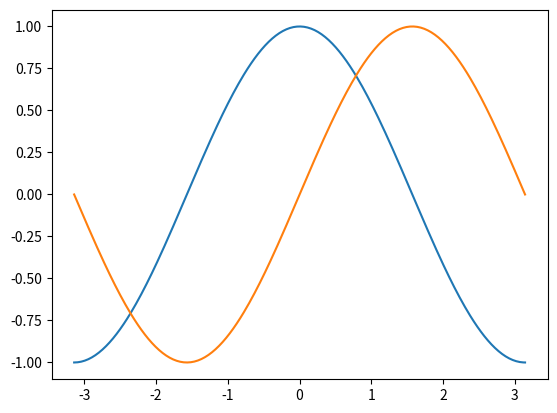
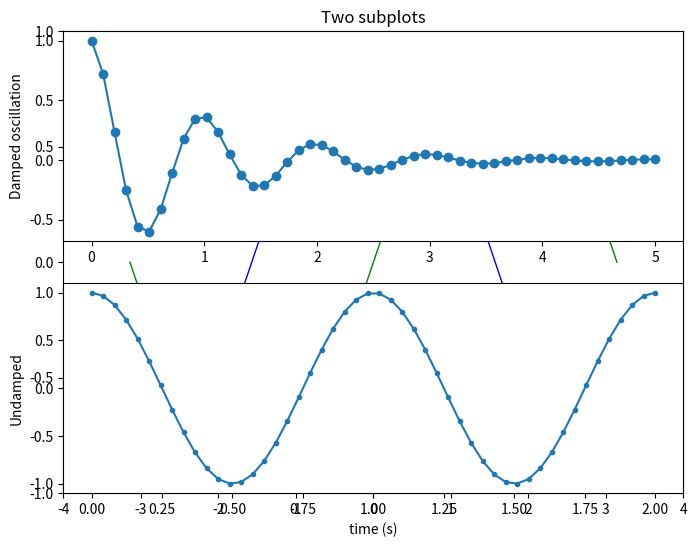

Reproduce these figures in Python, in order. (Note: this script raises an exception after producing the figures.)
# this magic keywork works only on notebooks
%matplotlib inline

import matplotlib.pyplot as plt
import numpy as np

X = np.linspace(-np.pi, np.pi, 256, endpoint=True)
C, S = np.cos(X), np.sin(X)

plt.plot(X, C)
plt.plot(X, S)

plt.show()

# Create a figure of size 8x6 inches, 80 dots per inch
plt.figure(figsize=(8, 6), dpi=80)

# Create a new subplot from a grid of 1x1
plt.subplot(1, 1, 1)

# Plot cosine with a blue continuous line of width 1 (pixels)
plt.plot(X, C, color="blue", linewidth=1.0, linestyle="-")

# Plot sine with a green continuous line of width 1 (pixels)
plt.plot(X, S, color="green", linewidth=1.0, linestyle="-")

# Set x limits
plt.xlim(-4.0, 4.0)

# Set x ticks
plt.xticks(np.linspace(-4, 4, 9, endpoint=True))

# Set y limits
plt.ylim(-1.0, 1.0)

# Set y ticks
plt.yticks(np.linspace(-1, 1, 5, endpoint=True))

# Save figure using 72 dots per inch
# plt.savefig("plot_sincos.png", dpi=72)

# Show result on screen
plt.show()

x1 = np.linspace(0.0, 5.0)
x2 = np.linspace(0.0, 2.0)

y1 = np.cos(2 * np.pi * x1) * np.exp(-x1)
y2 = np.cos(2 * np.pi * x2)

plt.subplot(2, 1, 1)
plt.plot(x1, y1, 'o-')
plt.title('Two subplots')
plt.ylabel('Damped oscillation')

plt.subplot(2, 1, 2)
plt.plot(x2, y2, '.-')
plt.xlabel('time (s)')
plt.ylabel('Undamped')

plt.show()


np.random.seed(19920804)

# generate data
n_data = 500
mu = 100  # mean of distribution
sigma = 15  # standard deviation of distribution
x = mu + sigma * np.random.randn(n_data)

n_intervals = 50

plt.hist(x, num_bins)

plt.title(r'Histogram for $\mu=100$, $\sigma=15$')

plt.show()


